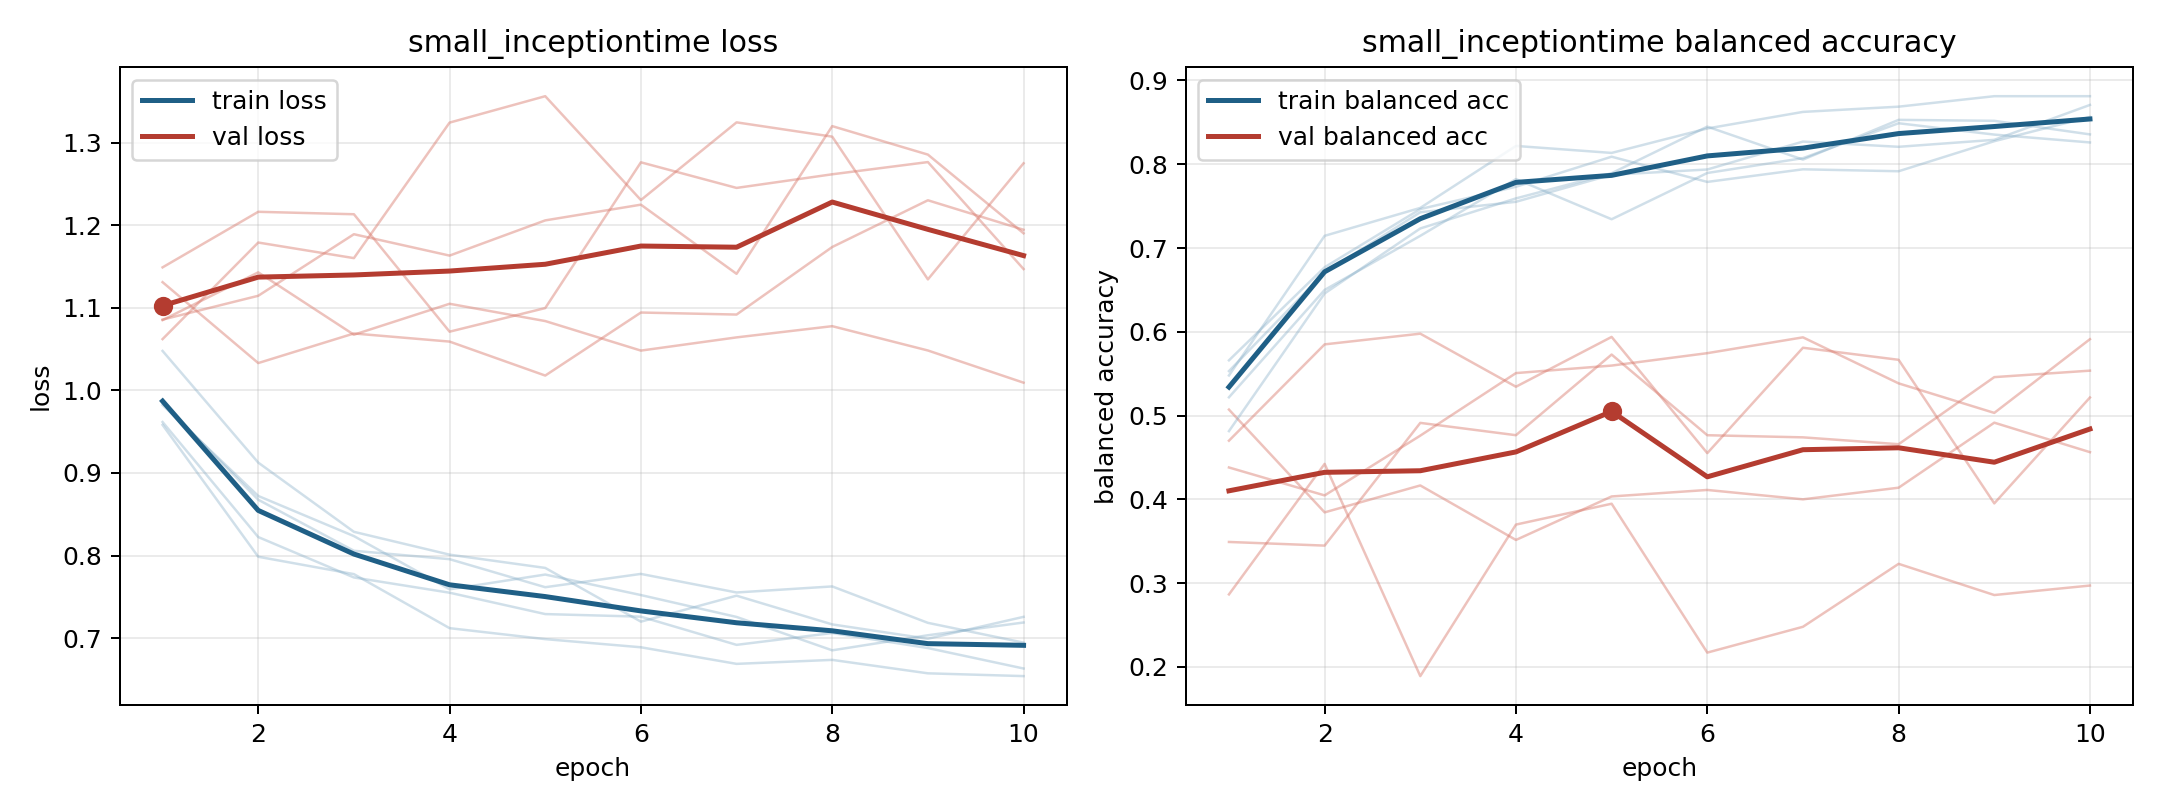

Data behind this chart, as committed beside it:
model, fold, epoch, train_loss, train_balanced_accuracy, val_loss, val_balanced_accuracy
small_inceptiontime, 1, 1, 0.9851, 0.566, 1.131, 0.4701
small_inceptiontime, 1, 2, 0.8676, 0.6771, 1.033, 0.585
small_inceptiontime, 1, 3, 0.8058, 0.7465, 1.069, 0.5978
small_inceptiontime, 1, 4, 0.7956, 0.7731, 1.059, 0.5345
small_inceptiontime, 1, 5, 0.7616, 0.809, 1.018, 0.5939
small_inceptiontime, 1, 6, 0.7777, 0.7789, 1.094, 0.4552
small_inceptiontime, 1, 7, 0.7552, 0.794, 1.092, 0.581
small_inceptiontime, 1, 8, 0.7626, 0.7917, 1.174, 0.5666
small_inceptiontime, 1, 9, 0.7185, 0.8275, 1.23, 0.3952
small_inceptiontime, 1, 10, 0.6945, 0.8565, 1.195, 0.5216
small_inceptiontime, 2, 1, 0.9617, 0.5531, 1.086, 0.4381
small_inceptiontime, 2, 2, 0.8224, 0.6708, 1.115, 0.4047
small_inceptiontime, 2, 3, 0.7734, 0.7427, 1.189, 0.4761
small_inceptiontime, 2, 4, 0.755, 0.7552, 1.163, 0.5507
small_inceptiontime, 2, 5, 0.7291, 0.7875, 1.206, 0.5597
small_inceptiontime, 2, 6, 0.726, 0.7937, 1.225, 0.5745
small_inceptiontime, 2, 7, 0.6918, 0.8271, 1.141, 0.5934
small_inceptiontime, 2, 8, 0.7061, 0.8208, 1.32, 0.5385
small_inceptiontime, 2, 9, 0.6879, 0.8292, 1.286, 0.5032
small_inceptiontime, 2, 10, 0.6632, 0.8708, 1.19, 0.5912
small_inceptiontime, 3, 1, 0.9823, 0.5219, 1.085, 0.3492
small_inceptiontime, 3, 2, 0.8721, 0.65, 1.143, 0.3448
small_inceptiontime, 3, 3, 0.8235, 0.7146, 1.067, 0.4913
small_inceptiontime, 3, 4, 0.759, 0.7823, 1.105, 0.4766
small_inceptiontime, 3, 5, 0.777, 0.7344, 1.084, 0.5729
small_inceptiontime, 3, 6, 0.7521, 0.7896, 1.048, 0.4766
small_inceptiontime, 3, 7, 0.7256, 0.8073, 1.064, 0.474
small_inceptiontime, 3, 8, 0.6852, 0.849, 1.078, 0.4659
small_inceptiontime, 3, 9, 0.7034, 0.8354, 1.048, 0.5459
small_inceptiontime, 3, 10, 0.7189, 0.826, 1.009, 0.5537
small_inceptiontime, 4, 1, 0.9582, 0.5479, 1.062, 0.5072
small_inceptiontime, 4, 2, 0.7985, 0.7146, 1.179, 0.3845
small_inceptiontime, 4, 3, 0.7775, 0.7479, 1.16, 0.4166
small_inceptiontime, 4, 4, 0.712, 0.8219, 1.324, 0.3516
small_inceptiontime, 4, 5, 0.6987, 0.8135, 1.356, 0.4035
small_inceptiontime, 4, 6, 0.6889, 0.8427, 1.23, 0.4113
small_inceptiontime, 4, 7, 0.6688, 0.8625, 1.325, 0.4001
small_inceptiontime, 4, 8, 0.6736, 0.8688, 1.307, 0.4139
small_inceptiontime, 4, 9, 0.6573, 0.8812, 1.134, 0.4916
small_inceptiontime, 4, 10, 0.654, 0.8812, 1.275, 0.4564
small_inceptiontime, 5, 1, 1.048, 0.4815, 1.149, 0.2866
small_inceptiontime, 5, 2, 0.9125, 0.6458, 1.216, 0.4424
small_inceptiontime, 5, 3, 0.8287, 0.7234, 1.213, 0.1891
small_inceptiontime, 5, 4, 0.801, 0.7593, 1.071, 0.3699
small_inceptiontime, 5, 5, 0.785, 0.7894, 1.1, 0.3948
small_inceptiontime, 5, 6, 0.7199, 0.8449, 1.276, 0.2171
small_inceptiontime, 5, 7, 0.7514, 0.8056, 1.245, 0.2479
small_inceptiontime, 5, 8, 0.7166, 0.853, 1.262, 0.3231
small_inceptiontime, 5, 9, 0.6992, 0.8519, 1.276, 0.2858
small_inceptiontime, 5, 10, 0.7257, 0.8356, 1.147, 0.2972
